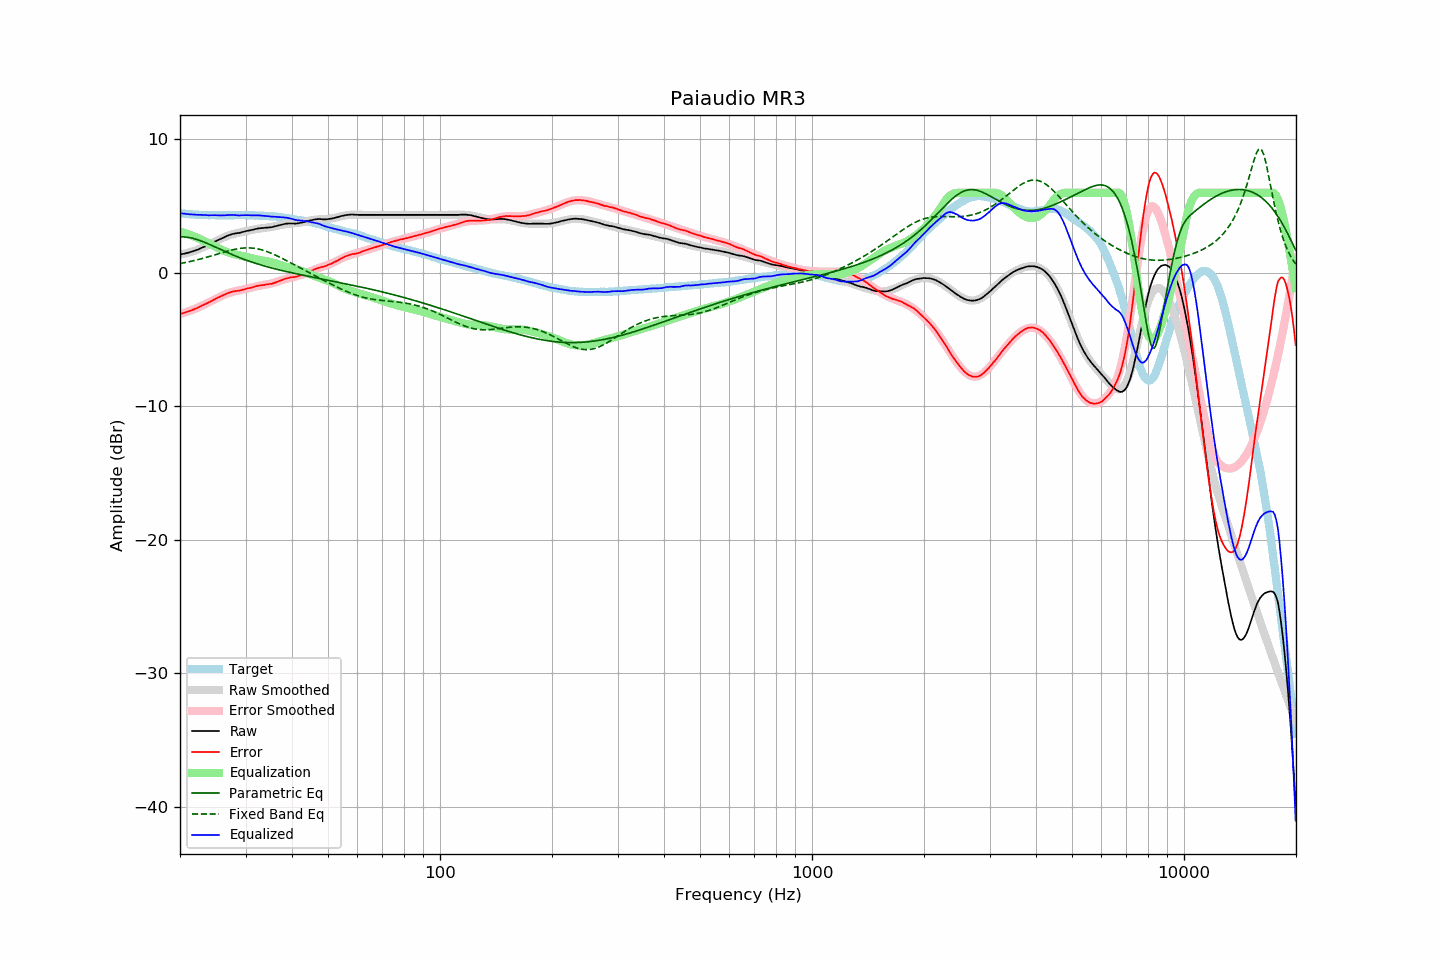

The table this chart was drawn from, first rows:
frequency, raw, error, smoothed, error_smoothed, equalization, parametric_eq, fixed_band_eq, equalized_raw, equalized_smoothed, target
20.00, 1.38, -3.08, 1.37, -3.09, 3.09, 2.70, 0.70, 4.47, 4.46, 4.46
20.20, 1.40, -3.05, 1.40, -3.05, 3.05, 2.70, 0.72, 4.46, 4.45, 4.45
20.40, 1.42, -3.02, 1.42, -3.02, 3.02, 2.69, 0.74, 4.44, 4.44, 4.44
20.61, 1.44, -2.99, 1.45, -2.98, 2.98, 2.69, 0.76, 4.42, 4.43, 4.43
20.81, 1.47, -2.94, 1.48, -2.94, 2.94, 2.68, 0.79, 4.41, 4.41, 4.41
21.02, 1.50, -2.90, 1.51, -2.90, 2.90, 2.66, 0.81, 4.40, 4.40, 4.40
21.23, 1.53, -2.86, 1.54, -2.85, 2.85, 2.64, 0.84, 4.39, 4.39, 4.39
21.44, 1.57, -2.83, 1.58, -2.81, 2.81, 2.61, 0.87, 4.38, 4.38, 4.40
21.66, 1.61, -2.77, 1.61, -2.76, 2.76, 2.59, 0.89, 4.37, 4.38, 4.38
21.87, 1.65, -2.72, 1.65, -2.71, 2.71, 2.55, 0.92, 4.37, 4.37, 4.38
22.09, 1.69, -2.66, 1.70, -2.66, 2.66, 2.52, 0.95, 4.36, 4.36, 4.36
22.31, 1.73, -2.62, 1.74, -2.61, 2.61, 2.48, 0.98, 4.35, 4.35, 4.36
22.54, 1.79, -2.55, 1.79, -2.56, 2.56, 2.44, 1.01, 4.35, 4.35, 4.35
22.76, 1.84, -2.50, 1.84, -2.50, 2.50, 2.40, 1.05, 4.35, 4.34, 4.34
22.99, 1.90, -2.43, 1.89, -2.45, 2.45, 2.35, 1.08, 4.35, 4.34, 4.33
23.22, 1.94, -2.38, 1.95, -2.39, 2.39, 2.30, 1.11, 4.33, 4.33, 4.32
23.45, 2.00, -2.33, 2.00, -2.33, 2.33, 2.25, 1.14, 4.33, 4.33, 4.33
23.69, 2.05, -2.27, 2.06, -2.27, 2.27, 2.20, 1.18, 4.32, 4.32, 4.32
23.92, 2.10, -2.21, 2.12, -2.20, 2.20, 2.15, 1.21, 4.31, 4.32, 4.31
24.16, 2.17, -2.15, 2.17, -2.14, 2.14, 2.10, 1.25, 4.32, 4.32, 4.32
24.40, 2.23, -2.09, 2.23, -2.08, 2.08, 2.04, 1.29, 4.31, 4.32, 4.32
24.65, 2.30, -2.02, 2.29, -2.02, 2.02, 1.99, 1.32, 4.32, 4.31, 4.32
24.89, 2.36, -1.96, 2.35, -1.96, 1.96, 1.93, 1.36, 4.32, 4.31, 4.32
25.14, 2.41, -1.90, 2.41, -1.90, 1.90, 1.88, 1.39, 4.31, 4.31, 4.31
25.39, 2.47, -1.84, 2.47, -1.84, 1.84, 1.82, 1.43, 4.31, 4.31, 4.31
25.65, 2.52, -1.79, 2.53, -1.78, 1.78, 1.77, 1.47, 4.30, 4.31, 4.31
25.91, 2.58, -1.73, 2.59, -1.72, 1.72, 1.71, 1.50, 4.30, 4.31, 4.31
26.16, 2.64, -1.67, 2.64, -1.67, 1.67, 1.65, 1.54, 4.31, 4.31, 4.31
26.43, 2.70, -1.61, 2.70, -1.62, 1.62, 1.60, 1.57, 4.32, 4.31, 4.31
26.69, 2.75, -1.56, 2.74, -1.57, 1.57, 1.55, 1.61, 4.32, 4.31, 4.31
26.96, 2.80, -1.51, 2.79, -1.53, 1.53, 1.49, 1.64, 4.33, 4.31, 4.31
27.23, 2.84, -1.47, 2.83, -1.49, 1.49, 1.44, 1.67, 4.33, 4.32, 4.31
27.50, 2.88, -1.43, 2.86, -1.45, 1.45, 1.39, 1.70, 4.33, 4.32, 4.31
27.77, 2.92, -1.40, 2.90, -1.42, 1.42, 1.34, 1.73, 4.34, 4.32, 4.32
28.05, 2.94, -1.38, 2.93, -1.39, 1.39, 1.29, 1.76, 4.33, 4.32, 4.32
28.33, 2.96, -1.36, 2.96, -1.36, 1.36, 1.24, 1.78, 4.32, 4.32, 4.33
28.62, 2.98, -1.34, 2.99, -1.33, 1.33, 1.19, 1.81, 4.31, 4.33, 4.32
28.90, 2.99, -1.34, 3.02, -1.31, 1.31, 1.14, 1.82, 4.30, 4.33, 4.33
29.19, 3.03, -1.30, 3.04, -1.28, 1.28, 1.09, 1.84, 4.31, 4.33, 4.33
29.48, 3.06, -1.27, 3.07, -1.26, 1.26, 1.05, 1.85, 4.32, 4.33, 4.33
29.78, 3.09, -1.24, 3.10, -1.23, 1.23, 1.00, 1.86, 4.32, 4.32, 4.33
30.08, 3.12, -1.21, 3.12, -1.20, 1.20, 0.96, 1.87, 4.32, 4.32, 4.33
30.38, 3.15, -1.16, 3.15, -1.17, 1.17, 0.92, 1.87, 4.32, 4.32, 4.32
30.68, 3.17, -1.14, 3.17, -1.14, 1.14, 0.87, 1.87, 4.31, 4.32, 4.31
30.99, 3.19, -1.12, 3.20, -1.11, 1.11, 0.83, 1.86, 4.30, 4.31, 4.31
31.30, 3.22, -1.09, 3.23, -1.08, 1.08, 0.79, 1.85, 4.30, 4.31, 4.31
31.61, 3.25, -1.06, 3.25, -1.05, 1.05, 0.75, 1.84, 4.30, 4.30, 4.31
31.93, 3.28, -1.01, 3.27, -1.02, 1.02, 0.71, 1.82, 4.31, 4.30, 4.29
32.24, 3.31, -0.98, 3.29, -1.00, 1.00, 0.68, 1.80, 4.31, 4.29, 4.29
32.57, 3.33, -0.95, 3.31, -0.98, 0.98, 0.64, 1.78, 4.31, 4.29, 4.28
32.89, 3.34, -0.94, 3.33, -0.95, 0.95, 0.60, 1.75, 4.30, 4.28, 4.28
33.22, 3.35, -0.93, 3.34, -0.93, 0.93, 0.57, 1.72, 4.29, 4.28, 4.28
33.55, 3.36, -0.91, 3.36, -0.91, 0.91, 0.53, 1.68, 4.27, 4.27, 4.27
33.89, 3.37, -0.89, 3.37, -0.89, 0.89, 0.50, 1.64, 4.26, 4.27, 4.26
34.23, 3.38, -0.87, 3.39, -0.87, 0.87, 0.46, 1.60, 4.25, 4.26, 4.25
34.57, 3.39, -0.86, 3.41, -0.84, 0.84, 0.43, 1.55, 4.24, 4.25, 4.25
34.92, 3.41, -0.82, 3.43, -0.82, 0.82, 0.40, 1.51, 4.23, 4.24, 4.23
35.27, 3.42, -0.83, 3.45, -0.79, 0.79, 0.36, 1.46, 4.21, 4.23, 4.25
35.62, 3.45, -0.78, 3.47, -0.76, 0.76, 0.33, 1.40, 4.21, 4.23, 4.23
35.97, 3.48, -0.74, 3.49, -0.72, 0.72, 0.30, 1.35, 4.20, 4.21, 4.22
... 635 more rows
